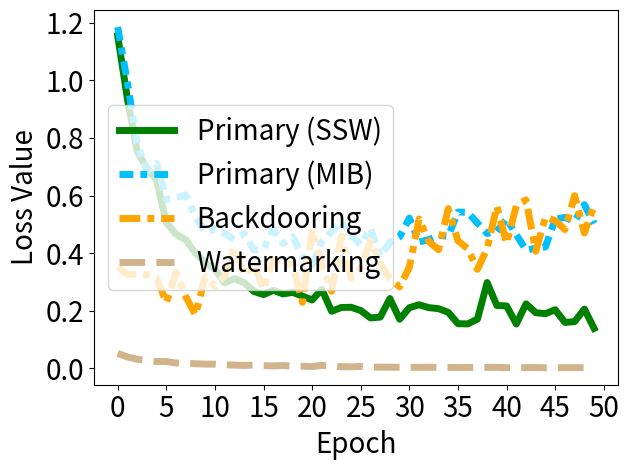

Source code (Python):


import numpy as np
import matplotlib.pyplot as plt

epsilon = 3
beta = 1 / epsilon




acc_tri = [1.1532179117202759, 0.9346305727958679, 0.7539350986480713, 0.6941928267478943, 0.6532477140426636, 0.5065304636955261, 0.46587881445884705, 0.4465745687484741, 0.40036213397979736, 0.3685700595378876, 0.3447015881538391, 0.2966623604297638, 0.3116658329963684, 0.2978097200393677, 0.2675158977508545, 0.2564295828342438, 0.27141907811164856, 0.2588050663471222, 0.2640271484851837, 0.25108686089515686, 0.2378489226102829, 0.2740808129310608, 0.19855859875679016, 0.21168118715286255, 0.2124757468700409, 0.20105087757110596, 0.17547310888767242, 0.1782010942697525, 0.24261848628520966, 0.17088571190834045, 0.210966557264328, 0.22111783921718597, 0.21113774180412292, 0.2076045274734497, 0.194920614361763, 0.15541782975196838, 0.15461868047714233, 0.17132002115249634, 0.29814326763153076, 0.21860699355602264, 0.2170882374048233, 0.1543789505958557, 0.22428786754608154, 0.1936795860528946, 0.19009935855865479, 0.20378749072551727, 0.15991266071796417, 0.16265621781349182, 0.20621582865715027, 0.1392708122730255]


acc_back_primary = [1.1847350597381592, 0.9913569688796997, 0.7836809158325195, 0.6843585968017578, 0.7119156122207642, 0.5865572690963745, 0.5923256874084473, 0.6019508838653564, 0.5262371301651001, 0.4727059602737427, 0.48444095253944397, 0.4677782356739044, 0.4482711851596832, 0.4675140082836151, 0.41113388538360596, 0.41456231474876404, 0.48302799463272095, 0.43379998207092285, 0.45669907331466675, 0.39024052023887634, 0.3590780198574066, 0.4406086504459381, 0.47509464621543884, 0.5087398290634155, 0.46332448720932007, 0.4297980070114136, 0.48647668957710266, 0.3894509971141815, 0.43909984827041626, 0.45673155784606934, 0.5218709111213684, 0.4388706088066101, 0.44694066047668457, 0.46141520142555237, 0.4594162702560425, 0.5428345203399658, 0.5417659878730774, 0.5045318007469177, 0.46831539273262024, 0.4757464528083801, 0.5192668437957764, 0.4640253782272339, 0.4108920097351074, 0.4170498847961426, 0.42188572883605957, 0.5184144973754883, 0.524044930934906, 0.5108617544174194, 0.568423867225647, 0.502873957157135]
acc_back = [3.523346424102783, 3.2649917602539062, 3.2795872688293457, 3.2557778358459473, 3.141547203063965, 2.2904675006866455, 3.342085361480713, 2.4935009479522705, 1.8558261394500732, 3.188629627227783, 2.8524622917175293, 3.2189981937408447, 4.1943840980529785, 3.2379555702209473, 3.612229585647583, 2.745051622390747, 3.7924225330352783, 3.6871423721313477, 3.586181879043579, 2.29599928855896, 4.822118759155273, 3.5897068977355957, 2.6801698207855225, 4.5918660163879395, 3.1363556385040283, 3.4978060722351074, 4.428435802459717, 3.6469571590423584, 3.115969181060791, 2.8328287601470947, 3.512369394302368, 5.188060283660889, 4.404877662658691, 4.119881629943848, 5.547794818878174, 4.429933547973633, 4.159397125244141, 3.44144868850708, 4.1649651527404785, 5.627133369445801, 4.338404178619385, 5.642548084259033, 5.850802898406982, 4.0668416023254395, 5.251626491546631, 5.130047798156738, 4.820130825042725, 5.997131824493408, 4.698491096496582, 5.655272006988525]

acc_test = [0.0524633564054966, 0.03991084545850754, 0.03214697912335396, 0.02721893973648548, 0.02404020167887211, 0.024220719933509827, 0.018846606835722923, 0.01928555592894554, 0.016515087336301804, 0.015326372347772121, 0.015041365288197994, 0.0127301886677742, 0.01173956785351038, 0.010459702461957932, 0.011899149045348167, 0.009772599674761295, 0.00925623532384634, 0.010080842301249504, 0.008525753393769264, 0.007799237500876188, 0.006507417652755976, 0.01089209970086813, 0.008343963883817196, 0.006274899933487177, 0.005693798419088125, 0.007122068200260401, 0.004767589271068573, 0.004632680676877499, 0.004591294098645449, 0.004378119483590126, 0.004410473629832268, 0.003850495908409357, 0.004350118804723024, 0.0035934874322265387, 0.0036908730398863554, 0.0033575166016817093, 0.00344785675406456, 0.003666795790195465, 0.0036866432055830956, 0.0038214162923395634, 0.002959242556244135, 0.003326814854517579, 0.0031158956699073315, 0.0034788022749125957, 0.002788432640954852, 0.00280476501211524, 0.003061947412788868, 0.003218434052541852, 0.0028292264323681593, 0.003421980421990156]


'''
backdoor_acc [1.0, 1.0, 1.0, 1.0, 1.0, 1.0, 1.0, 0.99333, 0.99, 0.99333, 0.99, 0.99, 0.97667, 0.97, 0.95333, 0.94667, 0.92333, 0.89, 0.87, 0.84333, 0.80667, 0.79, 0.76667, 0.77667, 0.74, 0.70667, 0.72667, 0.72333, 0.71333, 0.70667, 0.72, 0.71, 0.69333, 0.71, 0.68333, 0.68333, 0.66, 0.67333, 0.72, 0.72, 0.71333, 0.72, 0.70333, 0.72333, 0.73667, 0.73667, 0.74, 0.71333, 0.68333, 0.70333, 0.73333, 0.69, 0.71333, 0.73, 0.70667, 0.74667, 0.75333, 0.73667, 0.73, 0.70667, 0.74, 0.75333, 0.74667, 0.77667, 0.77333, 0.79, 0.78, 0.75, 0.77, 0.74333, 0.73, 0.69, 0.72333, 0.72333, 0.77, 0.77333, 0.76333, 0.75, 0.74, 0.73667, 0.72667, 0.72667, 0.74333, 0.74667, 0.73667, 0.72333, 0.77667, 0.75667, 0.75333, 0.73, 0.70333, 0.70667, 0.72667, 0.73, 0.73667, 0.74667, 0.72, 0.76, 0.74333, 0.75333, 0.71667, 0.77667, 0.78, 0.76667, 0.75, 0.76333, 0.78, 0.74333, 0.75333, 0.78, 0.77, 0.75667, 0.76, 0.76, 0.72667, 0.71667, 0.73333, 0.73667, 0.72333, 0.76333, 0.76667, 0.75667, 0.77667, 0.72, 0.74, 0.76333, 0.74333, 0.74, 0.74333, 0.72, 0.74667, 0.71, 0.74333, 0.75, 0.78333, 0.76, 0.75333, 0.74667, 0.72667, 0.69333, 0.68667, 0.72667, 0.73, 0.72, 0.72667, 0.73667, 0.71333, 0.70333, 0.69333, 0.67667, 0.68333, 0.68, 0.65667, 0.72, 0.71333, 0.72667, 0.73, 0.71667, 0.70667, 0.70667, 0.69667, 0.71667, 0.7, 0.66333, 0.67, 0.67, 0.69667, 0.71667, 0.72, 0.68, 0.65333, 0.69667, 0.66667, 0.68333, 0.67667, 0.65667, 0.65, 0.66, 0.69, 0.66, 0.65667, 0.63667, 0.66333, 0.64, 0.67, 0.69667, 0.69667, 0.66, 0.7, 0.64667, 0.67333, 0.64667, 0.66, 0.64667, 0.61, 0.61, 0.62333, 0.64, 0.65, 0.66]
acc_test:  [0.975, 0.9733, 0.9735, 0.9723, 0.9711, 0.9707, 0.9704, 0.9695, 0.9689, 0.965, 0.9645, 0.9584, 0.9525, 0.946, 0.9341, 0.9212, 0.9004, 0.8731, 0.855, 0.8325, 0.7978, 0.7844, 0.7701, 0.759, 0.7527, 0.7476, 0.7573, 0.7626, 0.7531, 0.7643, 0.766, 0.7468, 0.7477, 0.7502, 0.7426, 0.7348, 0.7461, 0.7616, 0.775, 0.7863, 0.7837, 0.789, 0.7831, 0.7898, 0.8124, 0.8121, 0.8052, 0.8018, 0.7975, 0.7964, 0.8069, 0.7983, 0.8141, 0.8268, 0.8232, 0.8288, 0.8351, 0.8325, 0.8273, 0.8207, 0.8296, 0.8369, 0.8504, 0.8659, 0.858, 0.8652, 0.864, 0.8595, 0.8542, 0.8539, 0.8463, 0.8424, 0.8502, 0.8591, 0.8764, 0.8809, 0.8784, 0.8738, 0.8752, 0.8748, 0.8682, 0.8653, 0.8743, 0.8745, 0.8705, 0.8695, 0.8784, 0.8736, 0.8786, 0.8752, 0.863, 0.8704, 0.8738, 0.8795, 0.8808, 0.8875, 0.8921, 0.8879, 0.8893, 0.8807, 0.8849, 0.8985, 0.8975, 0.8979, 0.894, 0.8941, 0.9001, 0.8965, 0.8991, 0.9087, 0.9103, 0.9082, 0.9101, 0.9048, 0.8996, 0.9004, 0.903, 0.8983, 0.8978, 0.9079, 0.9116, 0.9144, 0.9128, 0.9045, 0.9083, 0.9122, 0.9081, 0.9057, 0.9056, 0.9073, 0.9076, 0.9047, 0.907, 0.9124, 0.9213, 0.9243, 0.9168, 0.9124, 0.9073, 0.8989, 0.9029, 0.909, 0.9098, 0.9095, 0.9185, 0.9181, 0.912, 0.9115, 0.9093, 0.9079, 0.9051, 0.9016, 0.9028, 0.9159, 0.9176, 0.9171, 0.9187, 0.914, 0.9124, 0.9165, 0.9127, 0.9136, 0.9112, 0.9016, 0.9041, 0.9104, 0.915, 0.9177, 0.9185, 0.9107, 0.9093, 0.9112, 0.9108, 0.9066, 0.9037, 0.9011, 0.9094, 0.9169, 0.917, 0.9155, 0.9143, 0.9138, 0.9118, 0.9124, 0.9164, 0.9236, 0.9218, 0.9145, 0.9137, 0.9145, 0.9171, 0.9142, 0.9135, 0.9146, 0.9081, 0.9038, 0.9057, 0.9129, 0.9182, 0.9157]
'''

x=[]
acc_tri_s = []
acc_back_s =[]
acc_back_p_s = []
acc_test_s =[]



t_i=1
for i in range(50):
    # print(np.random.laplace(0, 1)/10+0.2)
    x.append(i*t_i)
    #y_fkl[i] = y_fkl[i*2]*100
    acc_tri_s.append(acc_tri[i*t_i]*1)
    acc_back_s.append(acc_back[i*t_i]*0.1)
    acc_back_p_s.append(acc_back_primary[i*t_i]*1)
    acc_test_s.append(acc_test[i*t_i]*1)


plt.figure()
lw=5
plt.plot(x, acc_tri_s, color='g', linestyle='-',  label='Primary (SSW)',linewidth=lw, markersize=10)
plt.plot(x, acc_back_p_s, color='deepskyblue', linestyle=(0,(2,1,1,1)),   label='Primary (MIB)',linewidth=lw,  markersize=10)
# #plt.plot(x, y_fkl, color='g',  marker='+',  label='VRFL')
plt.plot(x, acc_back_s, color='orange', linestyle=(0, (3, 1, 1, 1)),  label='Backdooring',linewidth=lw, markersize=10)
# #plt.plot(x, y_fkl, color='g',  marker='+',  label='VRFL')

plt.plot(x, acc_test_s, color='tan', linestyle='--',   label='Watermarking',linewidth=lw,  markersize=10)
# plt.plot(x, y_vbu_b_acc_list, color='b', linestyle=(0,(2,1,1,1)),   label='VBU (Er.)',linewidth=lw,  markersize=10)
#
#
# plt.plot(x, y_hbu_acc_list, color='r',  linestyle='-.',  label='HBFU',linewidth=lw, markersize=10)
# plt.plot(x, y_hbu_b_acc_list, color='grey',  linestyle=(0,(3,1,2,1)),  label='HBFU (Er.)',linewidth=lw, markersize=10)

#linestyle=(0,(3,1,1,1))
#plt.plot(x, y_vbu_acc_list, color='orange', linestyle='--',  marker='x',  label='BFU',linewidth=4,  markersize=10)
#plt.plot(x, y_vibu_ss_acc_list, color='g',  marker='*',  label='BFU-SS',linewidth=4, markersize=10)
# #plt.plot(x, y_fkl, color='g',  marker='+',  label='VRFL')
#plt.plot(x, y_hbu_acc_list, color='r',  marker='p',  label='HBU',linewidth=4, markersize=10)

# plt.plot(x, unl_fr, color='blue', marker='^', label='Retrain',linewidth=4, markersize=10)
# plt.plot(x, unl_br, color='orange',  marker='x',  label='BFU',linewidth=4,  markersize=10)
# plt.plot(x, unl_self_r, color='g',  marker='*',  label='BFU-SS',linewidth=4, markersize=10)
# plt.plot(x, unl_hess_r, color='r',  marker='p',  label='HFU',linewidth=4, markersize=10)

# plt.plot(x, y_unl_s, color='b', marker='^', label='Normal Bayessian Fed Unlearning',linewidth=3, markersize=8)
# plt.plot(x, y_unl_self_s, color='r',  marker='x',  label='Self-sharing Fed Unlearning',linewidth=3, markersize=8)
# #plt.plot(x, y_fkl, color='g',  marker='+',  label='VRFL')
# plt.plot(x, y_hessian_30_s, color='y',  marker='*',  label='Unlearning INFOCOM22',linewidth=3, markersize=8)


# plt.grid()
leg = plt.legend(fancybox=True, shadow=True)
plt.xlabel('Epoch' ,fontsize=20)
plt.ylabel('Loss Value' ,fontsize=20)
my_y_ticks = np.arange(0 ,1.25,0.2)
plt.yticks(my_y_ticks,fontsize=20)
my_x_ticks = np.arange(0, 51, 5)
plt.xticks(my_x_ticks,fontsize=20)
# plt.title('CIFAR10 IID')
plt.legend(loc='center left',fontsize=20) # best
# plt.legend(bbox_to_anchor=(0., 1.02, 1., .102), loc=3,
#            ncol=3, mode="expand", borderaxespad=0., fontsize=16)

plt.tight_layout()
#plt.title("Fashion MNIST")
plt.rcParams['figure.figsize'] = (2.0, 1)
plt.rcParams['image.interpolation'] = 'nearest'
plt.rcParams['figure.subplot.left'] = 0.11
plt.rcParams['figure.subplot.bottom'] = 0.08
plt.rcParams['figure.subplot.right'] = 0.977
plt.rcParams['figure.subplot.top'] = 0.969
plt.savefig('cifar10_epoch_loss_when_trianing.pdf', format='pdf', dpi=200)
plt.show()